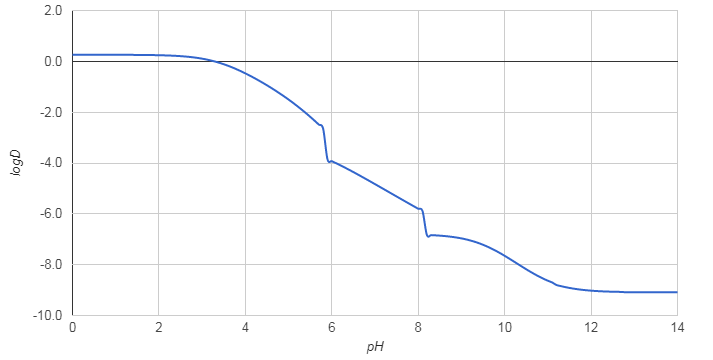

Data behind this chart, as committed beside it:
pH; logD
0.0; 0.26
0.1; 0.26
0.2; 0.26
0.3; 0.26
0.4; 0.26
0.5; 0.26
0.6; 0.26
0.7; 0.26
0.8; 0.26
0.9; 0.26
1.0; 0.26
1.1; 0.26
1.2; 0.26
1.3; 0.26
1.4; 0.25
1.5; 0.25
1.6; 0.25
1.7; 0.25
1.8; 0.25
1.9; 0.24
2.0; 0.24
2.1; 0.24
2.2; 0.23
2.3; 0.22
2.4; 0.21
2.5; 0.20
2.6; 0.19
2.7; 0.17
2.8; 0.16
2.9; 0.13
3.0; 0.10
3.1; 0.07
3.2; 0.03
3.3; -0.01
3.4; -0.06
3.5; -0.11
3.6; -0.18
3.7; -0.24
3.8; -0.31
3.9; -0.39
4.0; -0.47
4.1; -0.56
4.2; -0.65
4.3; -0.74
4.4; -0.84
4.5; -0.94
4.6; -1.05
4.7; -1.16
4.8; -1.27
4.9; -1.38
5.0; -1.50
5.1; -1.63
5.2; -1.76
5.3; -1.90
5.4; -2.04
5.5; -2.18
5.6; -2.33
5.7; -2.49
5.8; -2.65
5.9; -3.85
... 81 more rows
